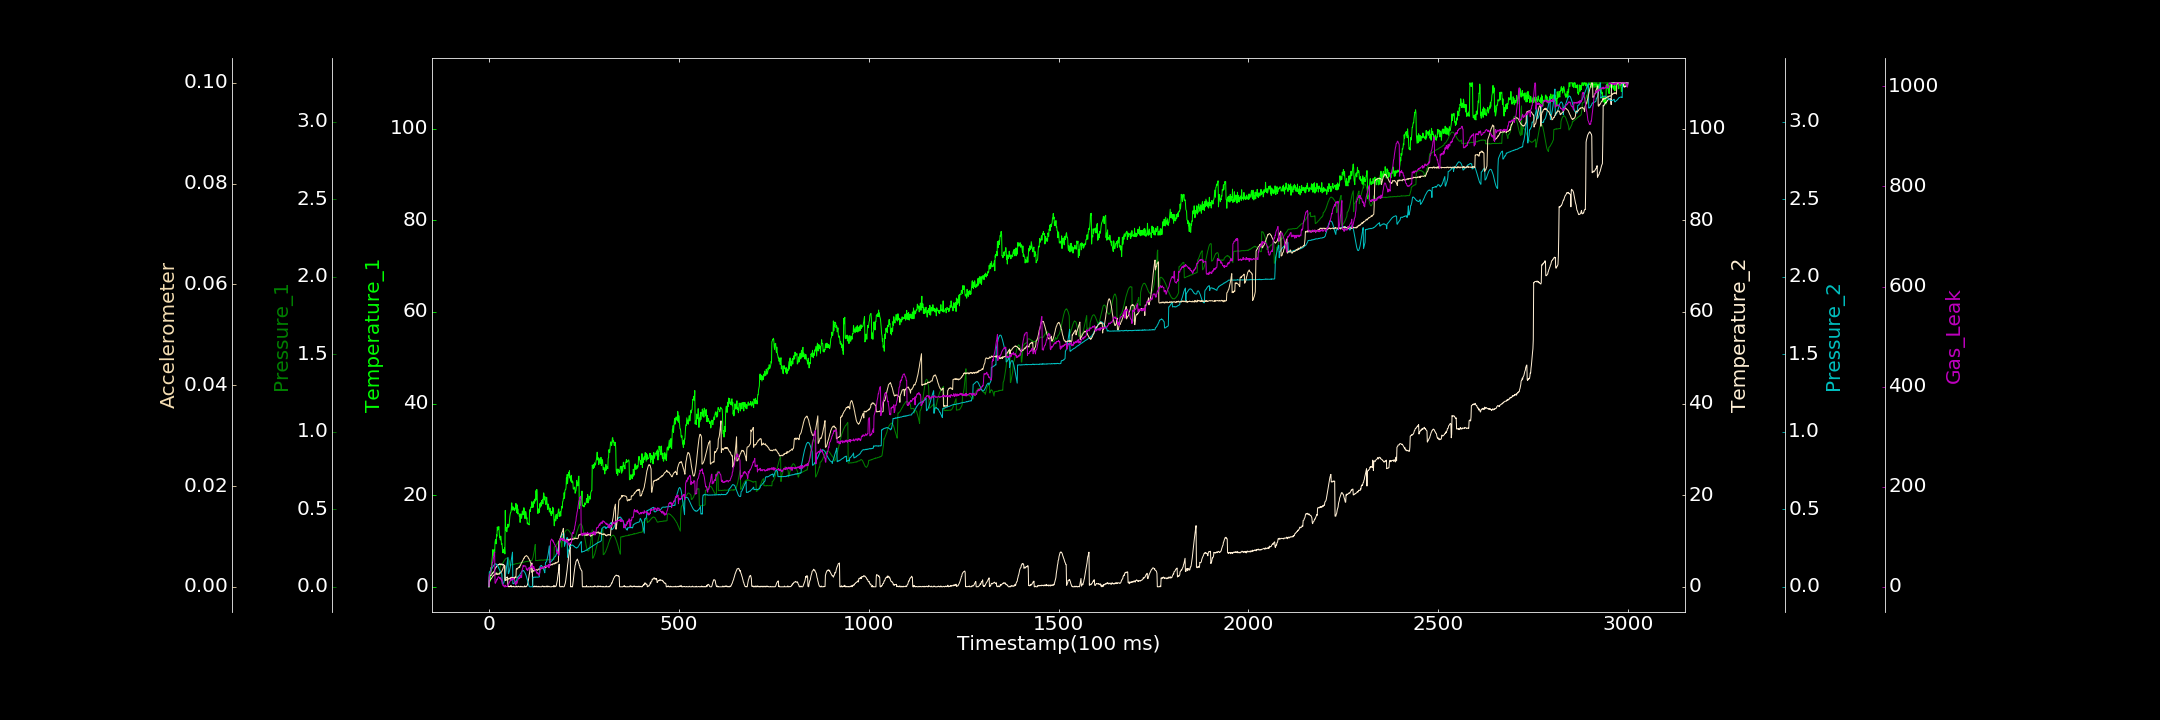

The table this chart was drawn from, first rows:
0.000000000, 0.000000000, 0.000000000, 0.023594376, 0.000726809, 0.000036186, 1.143625061
1, 0.7219, 0.08172, 2.197, 0.09611, 0.001315, 23.59
2, 2.106, 0.08374, 2.358, 0.09721, 0.001336, 22.36
3, 1.2, 0.08564, 2.408, 0.1011, 0.001397, 26.91
4, 1.774, 0.08787, 2.469, 0.1022, 0.001433, 27.84
5, 4.186, 0.08793, 2.451, 0.107, 0.001606, 30.81
6, 3.424, 0.09045, 2.497, 0.1095, 0.001605, 36.64
7, 4.735, 0.08984, 2.554, 0.1155, 0.001728, 40.49
8, 5.737, 0.09013, 2.75, 0.1167, 0.001813, 41.31
9, 6.611, 0.09211, 2.985, 0.1248, 0.001988, 48.87
10, 8.111, 0.0912, 2.936, 0.1273, 0.002146, 48.49
11, 7.915, 0.09076, 3.075, 0.1317, 0.002227, 52.75
12, 6.859, 0.09373, 3.234, 0.1351, 0.002234, 58.16
13, 7.727, 0.09146, 3.334, 0.1384, 0.00236, 62.94
14, 8.143, 0.09022, 3.401, 0.1416, 0.002443, 67.96
15, 7.4, 0.09062, 3.727, 0.147, 0.002348, 69.32
16, 9.644, 0.09107, 3.881, 0.145, 0.002529, 7.766
17, 10.2, 0.09137, 4.006, 0.1479, 0.002533, 6.978
18, 10.3, 0.09039, 4.226, 0.1481, 0.002655, 9.211
19, 9.38, 0.08972, 4.246, 0.1472, 0.002587, 10.13
20, 11.43, 0.08943, 4.46, 0.1431, 0.002782, 12.71
21, 11.02, 0.08807, 4.524, 0.1432, 0.002466, 15.42
22, 13.07, 0.08947, 4.64, 0.1386, 0.002486, 13.74
23, 12.41, 0.08735, 4.614, 0.1342, 0.002615, 17.76
24, 12.79, 0.08718, 4.887, 0.1305, 0.002572, 18.13
25, 12.63, 0.08644, 4.89, 0.1258, 0.002535, 20.28
26, 13.14, 0.08555, 4.797, 0.1184, 0.002589, 19.53
27, 11.82, 0.08502, 4.911, 0.1141, 0.002525, 19.03
28, 10.76, 0.08168, 5.011, 0.1095, 0.002817, 17.02
29, 10.79, 0.1253, 5.033, 0.1037, 0.00276, 17.41
30, 10.22, 0.135, 4.843, 0.09861, 0.002766, 15.49
31, 11.08, 0.1407, 4.942, 0.093, 0.002836, 18.18
32, 10.53, 0.1407, 4.927, 0.08811, 0.002918, 15.74
33, 9.258, 0.1424, 4.841, 0.08586, 0.002985, 11.87
34, 9.46, 0.1427, 5.008, 0.08275, 0.00313, 13.94
35, 8.875, 0.1479, 4.789, 0.01849, 0.003316, 8.395
36, 7.434, 0.1504, 4.761, 0.01806, 0.003508, 5.471
37, 7.823, 0.1538, 4.879, 0.019, 0.003649, 2.254
38, 7.423, 0.1589, 4.746, 0.02236, 0.003969, 2.476
39, 8.119, 0.1639, 4.81, 0.02673, 0.004031, 3.832
40, 7.457, 0.1671, 4.724, 0.03456, 0.004166, 0.000000000
41, 8.54, 0.1719, 4.552, 0.04364, 0.004114, 0.000000000
42, 7.177, 0.1739, 4.583, 0.05659, 0.001425, 0.000000000
43, 16.68, 0.1793, 1.641, 0.06953, 0.001274, 2.99
44, 12.34, 0.1809, 1.804, 0.08526, 0.001443, 0.000000000
45, 13.02, 0.1829, 1.996, 0.1021, 0.001399, 1.066
46, 12.85, 0.1838, 1.969, 0.12, 0.00141, 0.6753
47, 12, 0.1848, 1.96, 0.1379, 0.001349, 0.4463
48, 12.69, 0.1857, 2.158, 0.1555, 0.00149, 0.4625
49, 12.88, 0.1841, 1.998, 0.1717, 0.001619, 3.563
50, 13.67, 0.1826, 0.02808, 0.1898, 0.001624, 4.109
51, 13.01, 0.1782, 0.1176, 0.08454, 0.00154, 4.692
52, 13.11, 0.1763, 0.000000000, 0.08615, 0.001593, 5.659
53, 13.29, 0.1707, 0.1069, 0.09365, 0.001726, 7.988
54, 14.43, 0.1668, 0.000000000, 0.1014, 0.001619, 8.328
55, 15.33, 0.1393, 0.07547, 0.1138, 0.001646, 11.33
56, 15.87, 0.1379, 0.06749, 0.1266, 0.001822, 11.48
57, 16.23, 0.1411, 0.0452, 0.1423, 0.001669, 14.94
58, 16.31, 0.1409, 0.2966, 0.1578, 0.001841, 12.45
59, 16.97, 0.1417, 0.000000000, 0.1743, 0.001718, 16.18
60, 18.32, 0.1415, 0.000000000, 0.1909, 0.001946, 16.78
... 2,939 more rows
